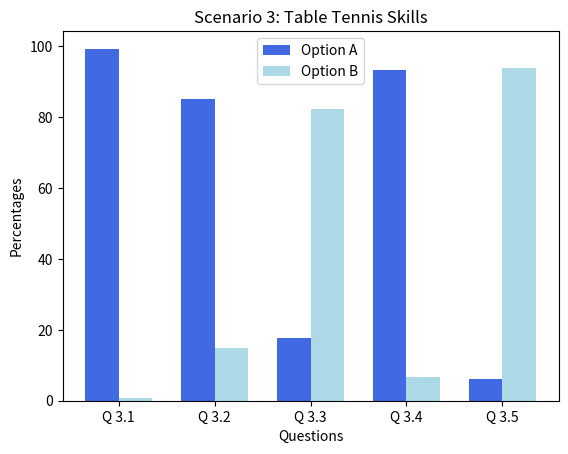

Source code (Python):
import matplotlib.pyplot as plt
import numpy as np

# Sample data for 6 questions (replace with actual data)
questions = ["Q 3.1", "Q 3.2", "Q 3.3", "Q 3.4", "Q 3.5"]
option_a_percentages = [99.32, 85.14, 17.57, 93.24, 6.08]  # Percent choosing Option A in each question
option_b_percentages = [0.68, 14.86, 82.43, 6.76, 93.92]  # Percent choosing Option B in each question

n_groups = len(questions)
index = np.arange(n_groups)
bar_width = 0.35

fig, ax = plt.subplots()

# Creating bars for each option with different shades of blue
bar1 = ax.bar(index, option_a_percentages, bar_width, color='royalblue', label='Option A')
bar2 = ax.bar(index + bar_width, option_b_percentages, bar_width, color='lightblue', label='Option B')

# Adding labels and title
ax.set_xlabel('Questions')
ax.set_ylabel('Percentages')
ax.set_title('Scenario 3: Table Tennis Skills')
ax.set_xticks(index + bar_width / 2)
ax.set_xticklabels(questions)
ax.legend()

plt.show()
